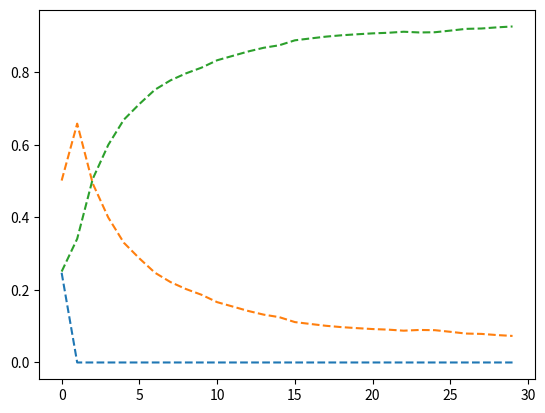

Python code for this plot:
import matplotlib.pyplot as plt
import random
import numpy as np

def init(n, p):
    popln = [str(int(random.random() < p)) + str(int(random.random() < p)) for i in range(n)]
    return popln

def repr(a, b):
    return random.choice(list(a)) + random.choice(list(b))

def run(popln, fitness):
    prog = []
    
    while(len(prog) < len(popln)):
        ind = repr(random.choice(popln), random.choice(popln))

        if random.random() < fitness[ind]:
            prog.append(ind)

    return prog

def decompose(popln):
    homr, hetr, homd = 0, 0, 0

    for ind in popln:
        if ind == '00':
            homr += 1
        elif ind == '10' or ind == '01':
            hetr += 1
        elif ind == '11':
            homd += 1

    return homr/len(popln), hetr/len(popln), homd/len(popln)

def main(n = 10000, runs = 50, p=0.5, fitness = {'00':1, '01': 1, '10': 1, '11': 1}):
    popln = init(n, p)
    
    plt.ion()
    
    fig = plt.figure()
    ax = fig.add_subplot(111)

    ax.set(xlim=(-0.15, 1.15), ylim=(0, 1))
    ax.set_xlabel('Genotype [0, 0.5, 1]'); ax.set_ylabel('Frequency'); ax.set_title('Hardy-Weinberg Equilibrium')
    pop, = ax.plot([], [], 'ro')
    popmean, = ax.plot([], [], )
    popdata = []

    for r in range(runs):
        states = [0, 0.5, 1]
        compost = decompose(popln)
        print('Run', r, ': ', compost, 0.5*compost[1] + compost[2])

        mean = sum([states[i] * compost[i] for i in range(3)])

        popdata.append(np.array(compost))
        
        pop.set_xdata (states)
        pop.set_ydata(compost)

        popmean.set_xdata([mean]*6)
        popmean.set_ydata([i/5 for i in range(6)])

        ax.bar(states, compost, width=0.25, color='blue', alpha=0.01)
        
        fig.canvas.draw()
        fig.canvas.flush_events()
        
        popln = run(popln, fitness)
    
    plt.close(fig)

    gif = plt.figure()
    ax = gif.add_subplot(111)
    
    ax.plot(popdata, linestyle='dashed')
    gif.canvas.draw()
    
main(p=0.5, runs = 30, fitness = {'00':0, '01': 1, '10': 1, '11': 1})
